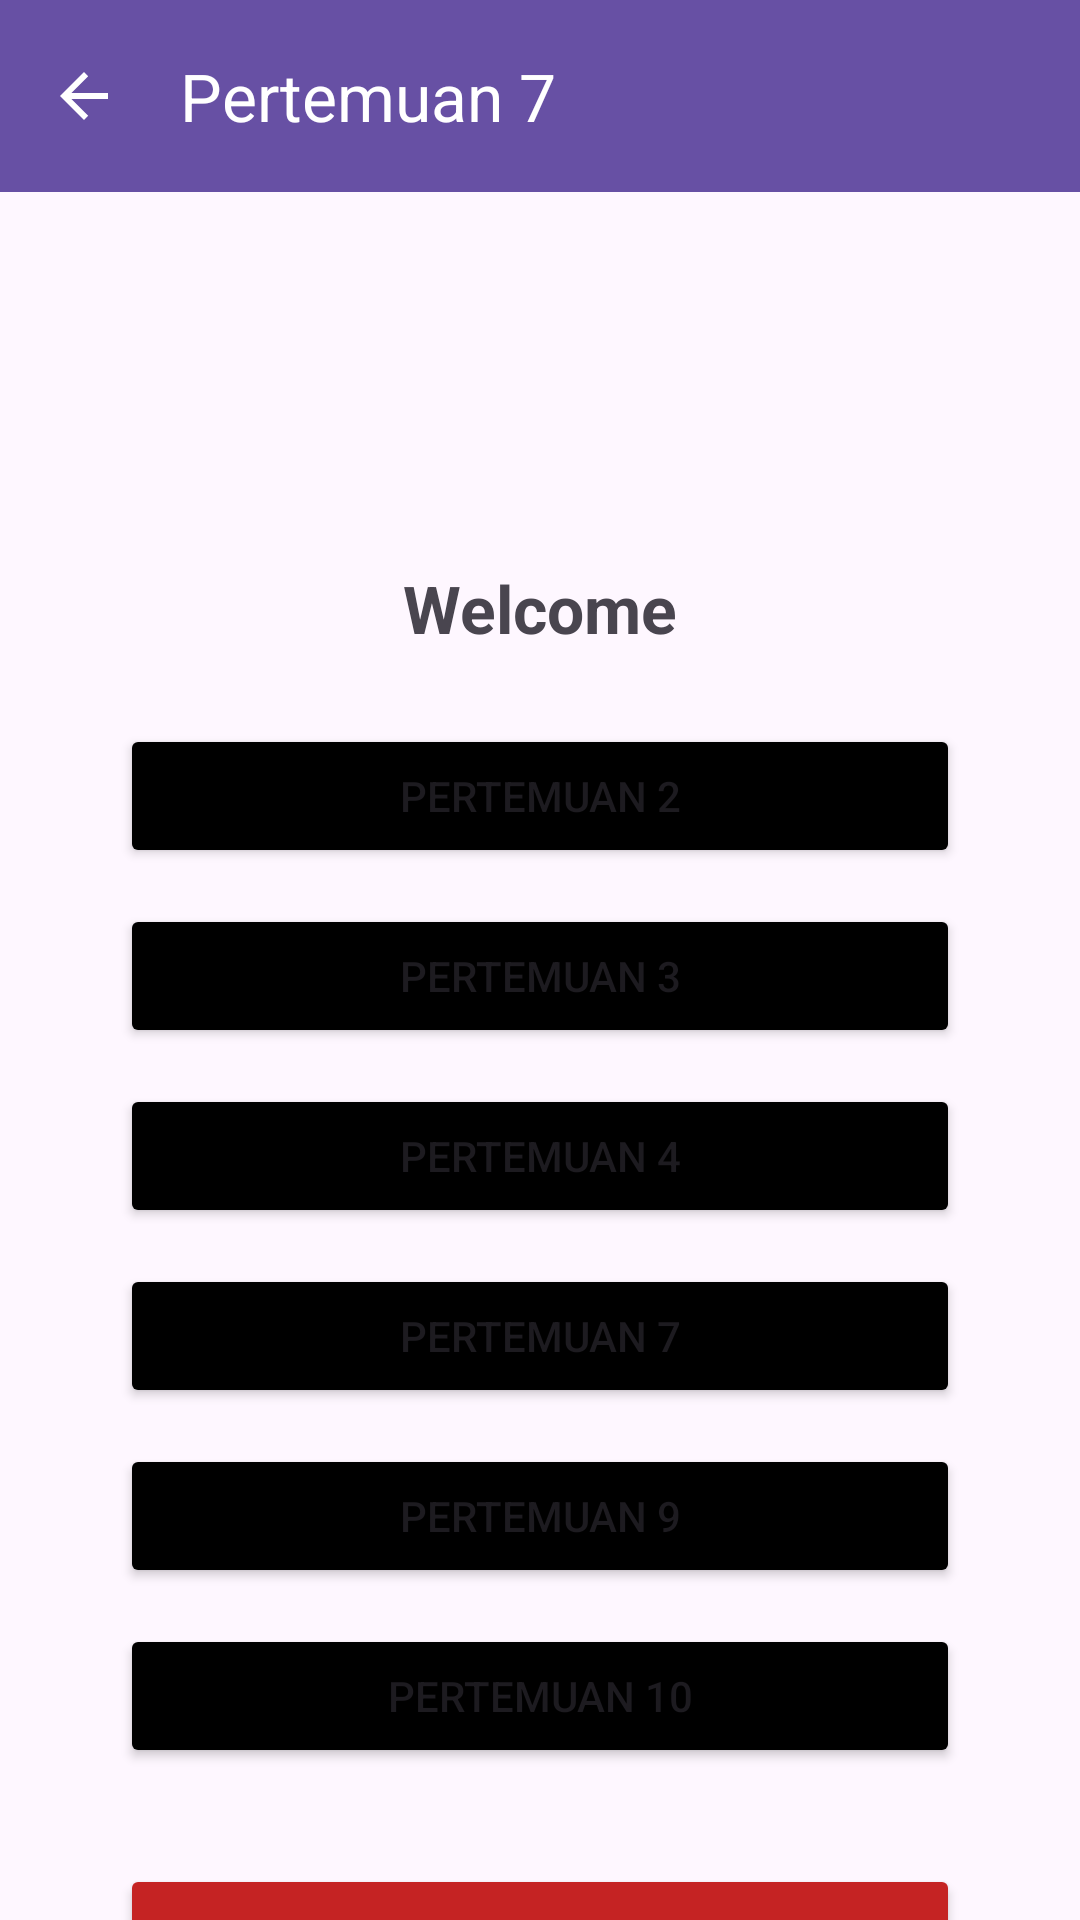

Android layout source for this screen:
<!-- AndroidManifest.xml: application theme Theme.BastardApps -->
<!-- res/layout/fragment_home.xml -->
<?xml version="1.0" encoding="utf-8"?>
<androidx.core.widget.NestedScrollView
    xmlns:android="http://schemas.android.com/apk/res/android"
    xmlns:app="http://schemas.android.com/apk/res-auto"
    xmlns:tools="http://schemas.android.com/tools"
    android:layout_width="match_parent"
    android:layout_height="match_parent"
    android:fillViewport="true"
    tools:context=".Home.HomeFragment">

    <androidx.constraintlayout.widget.ConstraintLayout
        android:layout_width="match_parent"
        android:layout_height="wrap_content"
        android:paddingBottom="32dp">

        <com.google.android.material.appbar.MaterialToolbar
            android:id="@+id/toolbar"
            android:layout_width="match_parent"
            android:layout_height="?attr/actionBarSize"
            android:background="#6750A4"
            app:layout_constraintEnd_toEndOf="parent"
            app:layout_constraintHorizontal_bias="0.0"
            app:layout_constraintStart_toStartOf="parent"
            app:layout_constraintTop_toTopOf="parent"
            app:navigationIcon="?attr/homeAsUpIndicator"
            app:navigationIconTint="@color/white"
            app:title="Pertemuan 7"
            app:titleTextColor="@color/white" />

        <View
            android:id="@+id/background_header"
            android:layout_width="0dp"
            android:layout_height="100dp"
            android:background="@drawable/bg_header_wave"
            app:layout_constraintEnd_toEndOf="parent"
            app:layout_constraintStart_toStartOf="parent"
            app:layout_constraintTop_toBottomOf="@id/toolbar"/>

        <TextView
            android:id="@+id/textView6"
            android:layout_width="wrap_content"
            android:layout_height="wrap_content"
            android:layout_marginTop="24dp"
            android:text="Welcome"
            android:textSize="22sp"
            android:textStyle="bold"
            app:layout_constraintEnd_toEndOf="parent"
            app:layout_constraintStart_toStartOf="parent"
            app:layout_constraintTop_toBottomOf="@id/background_header" />

        <Button
            android:id="@+id/btnPertemuan2"
            android:layout_width="0dp"
            android:layout_height="wrap_content"
            android:layout_marginStart="40dp"
            android:layout_marginTop="24dp"
            android:layout_marginEnd="40dp"
            android:backgroundTint="#000000"
            android:text="Pertemuan 2"
            app:layout_constraintEnd_toEndOf="parent"
            app:layout_constraintStart_toStartOf="parent"
            app:layout_constraintTop_toBottomOf="@id/textView6" />

        <Button
            android:id="@+id/btnPertemuan3"
            android:layout_width="0dp"
            android:layout_height="wrap_content"
            android:layout_marginStart="40dp"
            android:layout_marginTop="12dp"
            android:layout_marginEnd="40dp"
            android:backgroundTint="#000000"
            android:text="Pertemuan 3"
            app:layout_constraintEnd_toEndOf="parent"
            app:layout_constraintStart_toStartOf="parent"
            app:layout_constraintTop_toBottomOf="@id/btnPertemuan2" />

        <Button
            android:id="@+id/btnPertemuan4"
            android:layout_width="0dp"
            android:layout_height="wrap_content"
            android:layout_marginStart="40dp"
            android:layout_marginTop="12dp"
            android:layout_marginEnd="40dp"
            android:backgroundTint="#000000"
            android:text="Pertemuan 4"
            app:layout_constraintEnd_toEndOf="parent"
            app:layout_constraintStart_toStartOf="parent"
            app:layout_constraintTop_toBottomOf="@id/btnPertemuan3" />

        <Button
            android:id="@+id/btnPertemuan7"
            android:layout_width="0dp"
            android:layout_height="wrap_content"
            android:layout_marginStart="40dp"
            android:layout_marginTop="12dp"
            android:layout_marginEnd="40dp"
            android:backgroundTint="#000000"
            android:text="Pertemuan 7"
            app:layout_constraintEnd_toEndOf="parent"
            app:layout_constraintStart_toStartOf="parent"
            app:layout_constraintTop_toBottomOf="@id/btnPertemuan4" />

        <Button
            android:id="@+id/btnPertemuan9"
            android:layout_width="0dp"
            android:layout_height="wrap_content"
            android:layout_marginStart="40dp"
            android:layout_marginTop="12dp"
            android:layout_marginEnd="40dp"
            android:backgroundTint="#000000"
            android:text="Pertemuan 9"
            app:layout_constraintEnd_toEndOf="parent"
            app:layout_constraintStart_toStartOf="parent"
            app:layout_constraintTop_toBottomOf="@id/btnPertemuan7" />

        <Button
            android:id="@+id/btnPertemuan10"
            android:layout_width="0dp"
            android:layout_height="wrap_content"
            android:layout_marginStart="40dp"
            android:layout_marginTop="12dp"
            android:layout_marginEnd="40dp"
            android:backgroundTint="#000000"
            android:text="Pertemuan 10"
            app:layout_constraintEnd_toEndOf="parent"
            app:layout_constraintStart_toStartOf="parent"
            app:layout_constraintTop_toBottomOf="@id/btnPertemuan9" />

        <Button
            android:id="@+id/btnLogout"
            android:layout_width="0dp"
            android:layout_height="wrap_content"
            android:layout_marginStart="40dp"
            android:layout_marginTop="32dp"
            android:layout_marginEnd="40dp"
            android:backgroundTint="#C52323"
            android:text="Logout"
            app:layout_constraintEnd_toEndOf="parent"
            app:layout_constraintStart_toStartOf="parent"
            app:layout_constraintTop_toBottomOf="@id/btnPertemuan10" />

        <androidx.recyclerview.widget.RecyclerView
            android:id="@+id/rvGallery"
            android:layout_width="match_parent"
            android:layout_height="wrap_content"
            android:layout_marginTop="24dp"
            android:padding="8dp"
            android:nestedScrollingEnabled="false"
            app:layoutManager="androidx.recyclerview.widget.LinearLayoutManager"
            app:layout_constraintTop_toBottomOf="@+id/btnLogout" />

        <TextView
            android:id="@+id/tvBeritaTerkini"
            android:layout_width="0dp"
            android:layout_height="wrap_content"
            android:layout_marginTop="24dp"
            android:text="Berita Terkini"
            android:textSize="18sp"
            android:textStyle="bold"
            android:padding="12dp"
            app:layout_constraintTop_toBottomOf="@+id/rvGallery"
            app:layout_constraintStart_toStartOf="parent"
            app:layout_constraintEnd_toEndOf="parent"/>

        <androidx.recyclerview.widget.RecyclerView
            android:id="@+id/rvNews"
            android:layout_width="0dp"
            android:layout_height="wrap_content"
            android:nestedScrollingEnabled="false"
            app:layout_constraintTop_toBottomOf="@+id/tvBeritaTerkini"
            app:layout_constraintStart_toStartOf="parent"
            app:layout_constraintEnd_toEndOf="parent"/>

    </androidx.constraintlayout.widget.ConstraintLayout>
</androidx.core.widget.NestedScrollView>
<!-- resources referenced by this layout -->
<resources>
  <color name="white">#FFFFFFFF</color>
  <style name="Theme.BastardApps" parent="Base.Theme.BastardApps" />
  <style name="Base.Theme.BastardApps" parent="Theme.Material3.DayNight.NoActionBar">
          
          
      </style>
</resources>
